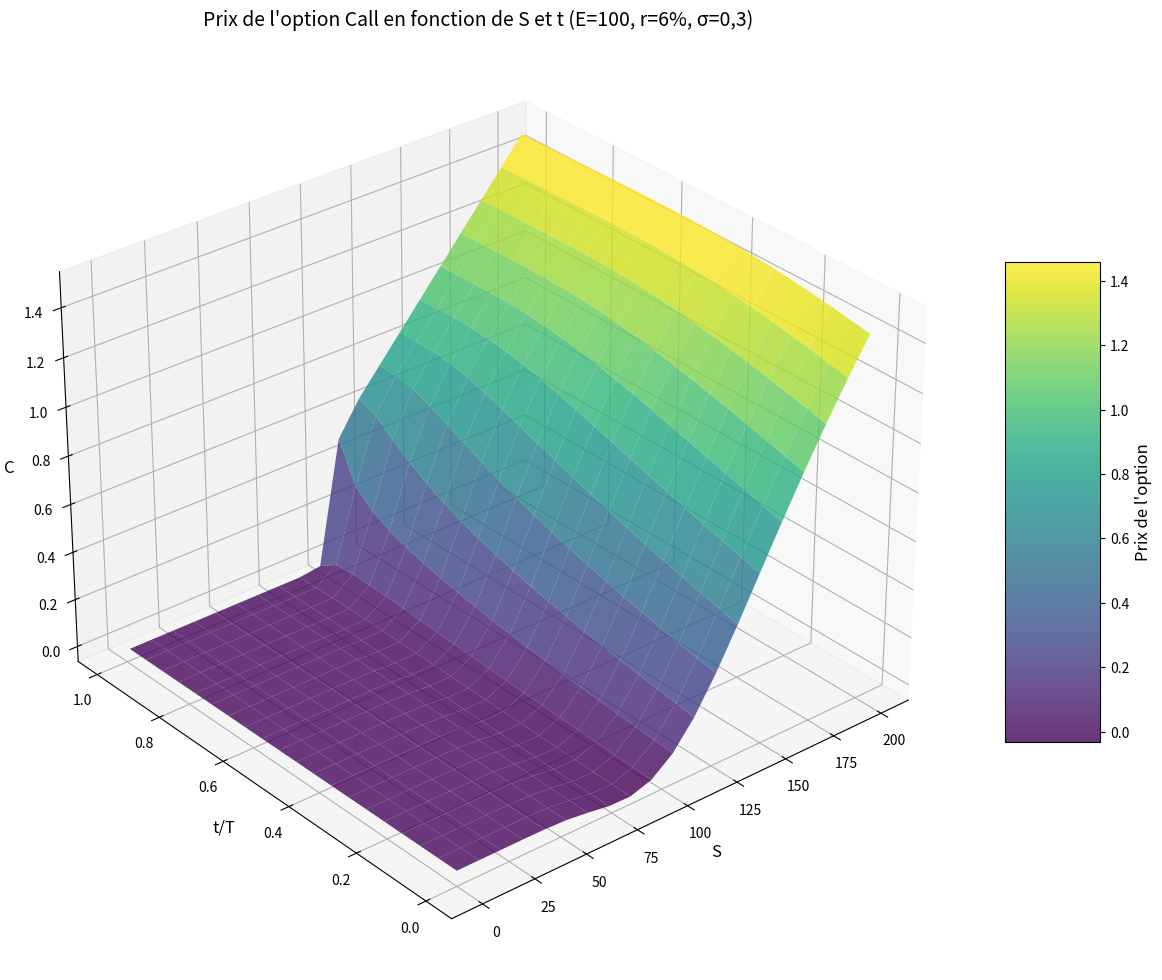

The matplotlib source for this figure:
import numpy as np
import matplotlib.pyplot as plt
from matplotlib import cm
from scipy.stats import norm
from scipy.special import erfc
from mpl_toolkits.mplot3d import Axes3D

# Paramètres du modèle
E = 100  # Prix d'exercice
r = 0.06  # Taux d'intérêt sans risque (6%)
sigma = 0.3  # Volatilité (30%)
T = 1.0  # Maturité en années

# Fonction N(x) - répartition de la loi normale standard
def N(x):
    return norm.cdf(x)


# Définition de k  
def k_value(r, sigma):
    return ((2 * r) / (sigma**2))

# Fonction de calcul du prix d'option Call selon votre formulation
def custom_call_model(S, t):
    if T - t <= 0:
        return np.maximum(S - E, 0)  # À l'échéance
    
    k = k_value(r, sigma)
    
    term1_arg = (np.log(S/E) / (sigma * np.sqrt(T-t))) - ((k+1) * sigma * np.sqrt(T-t))
    term2_arg = (np.log(S/E) / (sigma * np.sqrt(T-t))) - ((k-1) * sigma * np.sqrt(T-t))
    
    term1 = (S/E) * N(term1_arg)
    term2 = (np.exp(-r*(T-t))/2) * N(term2_arg)
    
    return (term1 - term2)  # Formule de Black-Scholes

# Création des grilles de données
S_values = np.linspace(0, 200, 20)  # Valeurs de S entre 0 et 200
t_values = np.linspace(0, 0.99, 20)  # Valeurs de t entre 0 et 0.99 (près de T)
S_grid, t_grid = np.meshgrid(S_values, t_values)

# Calcul des prix d'options pour chaque combinaison (S,t)
C_values = np.zeros_like(S_grid)
for i in range(len(t_values)):
    for j in range(len(S_values)):
        C_values[i, j] = custom_call_model(S_values[j], t_values[i])

# Création du graphique 3D
fig = plt.figure(figsize=(12, 10))
ax = fig.add_subplot(111, projection='3d')

# Surface 3D
surf = ax.plot_surface(S_grid, t_grid, C_values, cmap='viridis',
                       linewidth=0, antialiased=True, alpha=0.8)

# Étiquettes et titre
ax.set_xlabel('S', fontsize=12)
ax.set_ylabel('t/T', fontsize=12)
ax.set_zlabel('C', fontsize=12)
ax.set_title('Prix de l\'option Call en fonction de S et t (E=100, r=6%, σ=0,3)', fontsize=14)

# Ajout d'une barre de couleur
cbar = fig.colorbar(surf, ax=ax, shrink=0.5, aspect=5)
cbar.set_label('Prix de l\'option', fontsize=12)

# Ajuster la vue
ax.view_init(elev=30, azim=-130)

plt.tight_layout()
plt.show()